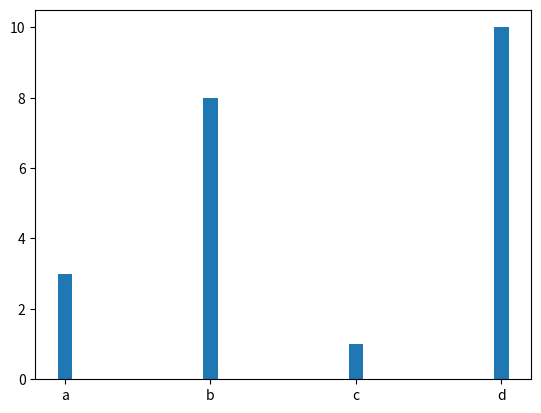

Python code for this plot:
import matplotlib.pyplot as plt
import numpy as np
x=np.array(["a","b","c","d"])
y=np.array([3,8,1,10])
plt.bar(x,y,width=0.1)
plt.show()